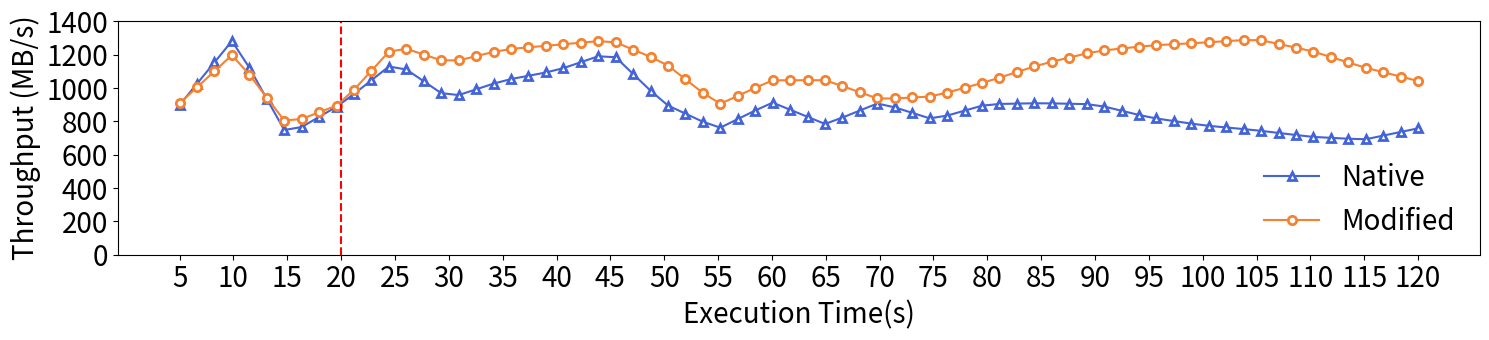

Reproduce this figure in Python.
import matplotlib.pyplot as plt
import numpy as np

# MB/s
native = [898.77, 1293.79, 716.11, 904.26, 1158.40, 939, 1045, 1106, 1216, 906, 756, 915, 783.15, 913.23, 811.59, 903.67, 909.88, 902.94, 824.51, 777.01, 747.01, 708.16, 691.2, 758.72]
modified = [908.66, 1206.81, 781.56, 905.88, 1258.59, 1152.03, 1230.94, 1259.82, 1288.53, 1153.23, 900, 1047, 1047.66, 933.13, 950.72, 1039.49, 1143.09, 1220.67, 1255.29, 1273.10, 1293.45, 1224.90, 1124.52, 1042.93]

# Generate more intermediate points between existing data points
times_native = np.linspace(5, 120, len(native) * 3)
times_modified = np.linspace(5, 120, len(modified) * 3)

# Use numpy's interp function to interpolate data points
native_interpolated = np.interp(times_native, np.arange(5, 121, 5), native)
modified_interpolated = np.interp(times_modified, np.arange(5, 121, 5), modified)

interval = 5
color = ['#f58231', '#4363d8', '#a9a9a9', '#469990']

plt.figure(figsize=(15, 3.5))

# Plot read latency
plt.plot(times_native, native_interpolated, marker='^', markerfacecolor='white', markeredgewidth=2, label='Native', color=color[1])
plt.plot(times_modified, modified_interpolated, marker='o', markerfacecolor='white', markeredgewidth=2, label='Modified', color=color[0])

# y_ticks
y_ticks = [0, 200, 400, 600, 800, 1000, 1200, 1400]
plt.yticks(y_ticks, [str(y_tick) for y_tick in y_ticks], fontsize=20)

# x_ticks
plt.xticks(np.arange(5, 121, 5), fontsize=20)
plt.xlabel('Execution Time(s)', fontsize=20)
plt.ylabel('Throughput (MB/s)', fontsize=20)

plt.legend(bbox_to_anchor=(1.0, 0.5), frameon=False, fontsize=20)

plt.axvline(x=20, linestyle='--', color='red')

plt.tight_layout()
plt.savefig('graph500.pdf', bbox_inches='tight',pad_inches=0.0)
# plt.show()